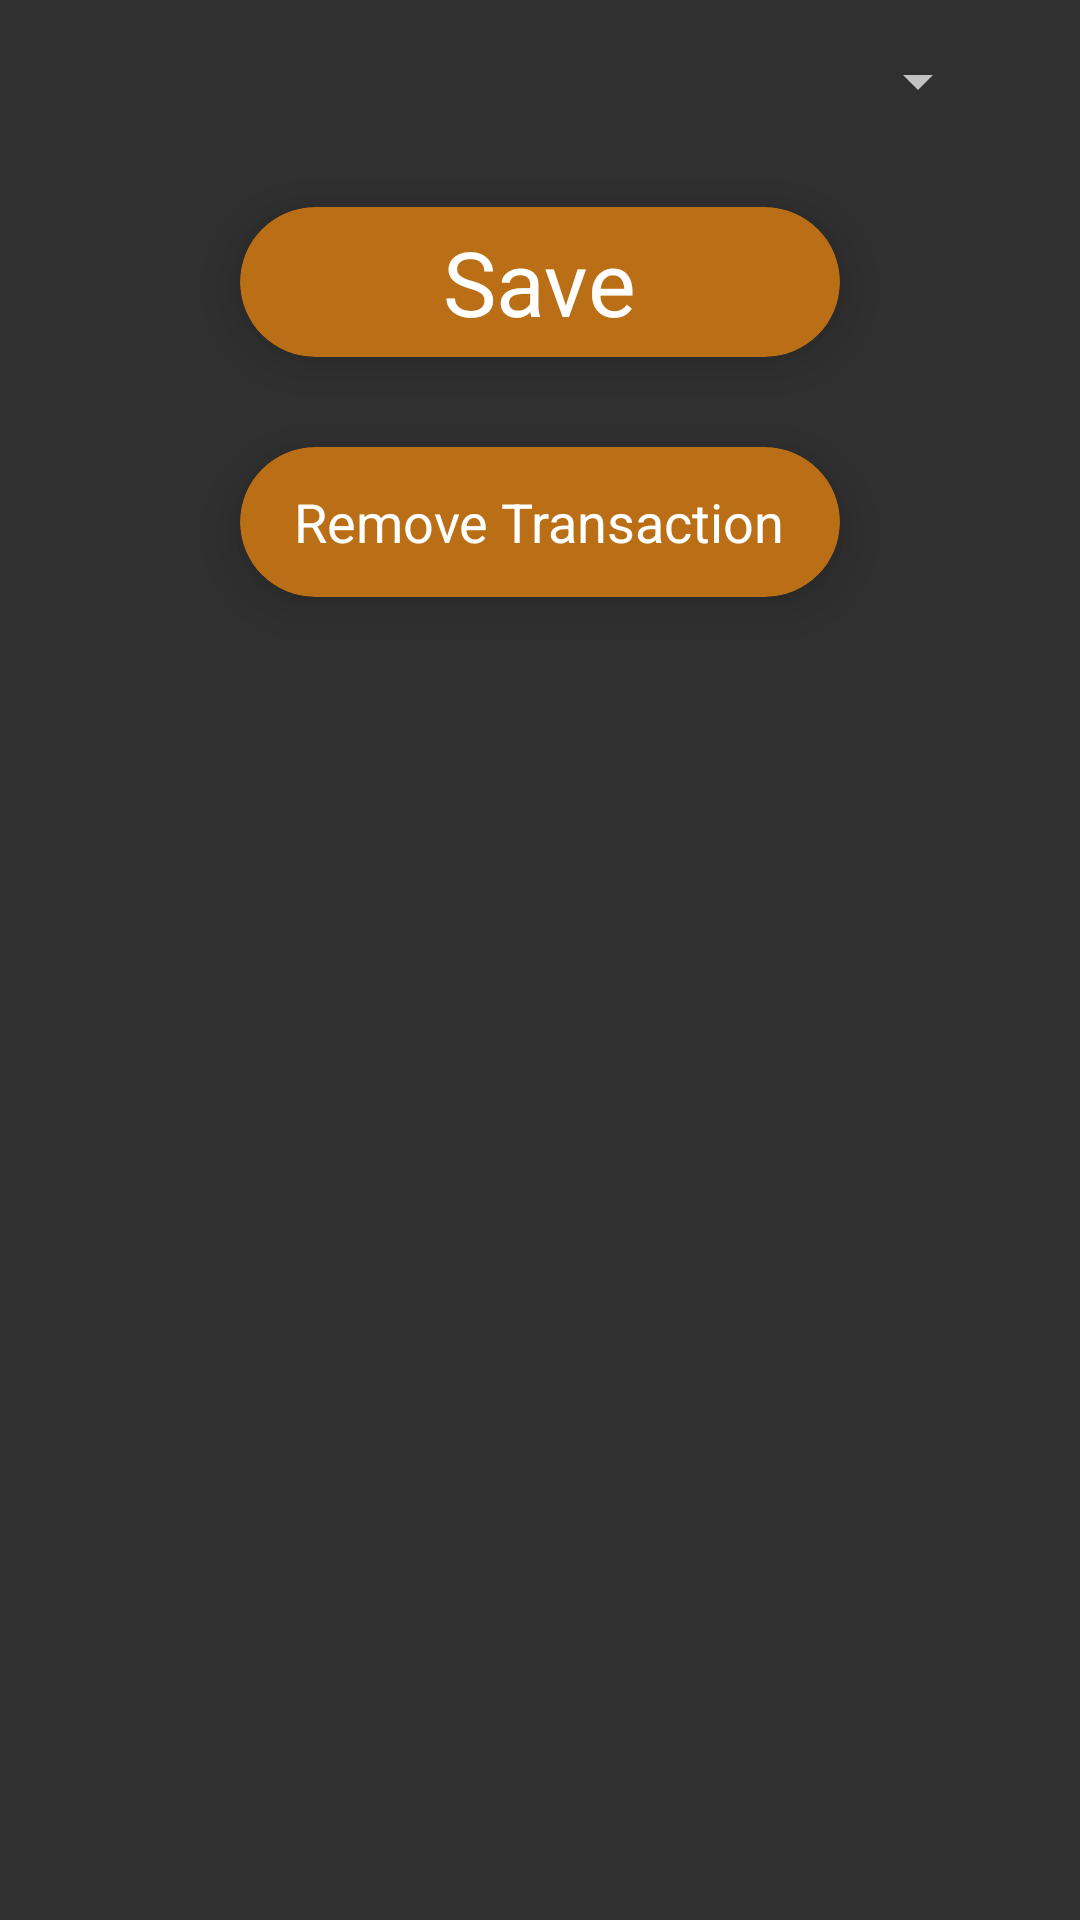

Here is an Android app screen rendered from its layout file. Give the layout XML and the strings, colors and styles it references.
<!-- AndroidManifest.xml: application theme Theme.MaterialComponents.Bridge -->
<!-- res/layout/activity_transaction_edit.xml -->
<?xml version="1.0" encoding="utf-8"?>
<androidx.appcompat.widget.LinearLayoutCompat xmlns:android="http://schemas.android.com/apk/res/android"
    xmlns:app="http://schemas.android.com/apk/res-auto"
    xmlns:tools="http://schemas.android.com/tools"
    android:layout_width="match_parent"
    android:layout_height="match_parent"
    android:orientation="vertical"
    tools:context=".TransactionEditActivity">

    <Spinner
        android:id="@+id/setcategory"
        android:layout_width="300dp"
        android:layout_marginTop="15dp"
        android:layout_height="wrap_content"
        android:layout_gravity="center"
        android:gravity="center"
        android:spinnerMode="dropdown" />


    <androidx.cardview.widget.CardView
        android:id="@+id/savenewshop"
        android:layout_width="200dp"
        android:layout_height="50dp"
        android:layout_gravity="center"
        android:layout_marginTop="30dp"
        android:foregroundGravity="center"
        app:cardBackgroundColor="#ba6e16"
        app:cardCornerRadius="25dp"
        app:cardElevation="10dp">

        <RelativeLayout
            android:layout_width="match_parent"
            android:layout_height="match_parent">

            <TextView
                android:id="@+id/saveshop"
                android:layout_width="wrap_content"
                android:layout_height="wrap_content"
                android:layout_centerInParent="true"
                android:foregroundGravity="center"
                android:text="Save"
                android:textColor="#fff"
                android:textSize="30sp" />
        </RelativeLayout>
    </androidx.cardview.widget.CardView>

    <androidx.cardview.widget.CardView
        android:id="@+id/remove_new_shop"
        android:layout_width="200dp"
        android:layout_height="50dp"
        android:layout_gravity="center"
        android:layout_marginTop="30dp"
        android:foregroundGravity="center"
        app:cardBackgroundColor="#ba6e16"
        app:cardCornerRadius="25dp"
        app:cardElevation="10dp">

        <RelativeLayout
            android:layout_width="match_parent"
            android:layout_height="match_parent">

            <TextView
                android:id="@+id/remove_shop"
                android:layout_width="wrap_content"
                android:layout_height="wrap_content"
                android:layout_centerInParent="true"
                android:foregroundGravity="center"
                android:text="Remove Transaction"
                android:textColor="#fff"
                android:textSize="18sp" />
        </RelativeLayout>
    </androidx.cardview.widget.CardView>


</androidx.appcompat.widget.LinearLayoutCompat>
<!-- resources referenced by this layout -->
<resources>

</resources>
